Photos from the image-classification dataset "dataset" in the GitHub repository RageQuitters/Mahjong. Its 34 classes are: 1 bam, 1 CHAR, 1 dot, 2 bam, 2 CHAR, 2 dot, 3 bam, 3 CHAR, 3 dot, 4 bam, 4 CHAR, 4 dot, 5 bam, 5 CHAR, 5 dot, 6 bam, 6 CHAR, 6 dot, 7 bam, 7 CHAR, 7 dot, 8 bam, 8 CHAR, 8 dot, 9 bam, 9 CHAR, 9 dot, east wind tile, green dragon tile, north wind tile, red dragon tile, south wind tile, west wind tile, white dragon tile.

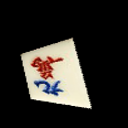
Label: 9 CHAR

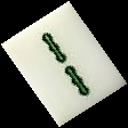
Label: 2 bam

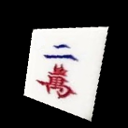
Label: 2 CHAR

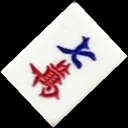
Label: 7 CHAR

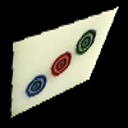
Label: 3 dot

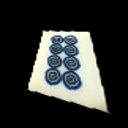
Label: 8 dot
